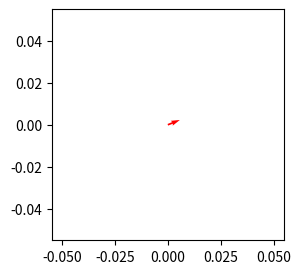

The script that saved this image:
import matplotlib.pyplot as plt
import numpy as np
list=[1,3,20,56]
print(list)
vtr1=np.array(list)
print(vtr1)
list2=[[12],[40],[6],[10]]
print(list2)
list3=[10,20,30,40,50]
list4=[5,2,4,3,1]
vtr3=np.array(list3)
vtr4=np.array(list4)
print("we create vector from list3 ",vtr3)
print("we create vector from list4 ",vtr4)
vtr_add=vtr3+vtr4
print("SUM OF TWO VECTORS =" ,vtr_add)
vtr_sub=vtr3-vtr4
print("SUBTRACTION OF TWO VECTORS =" ,vtr_sub)
vtr_mul=vtr3*vtr4
print("MULTIPLICATION OF TWO VECTORS",vtr_mul)
vtr_dproduct=vtr3.dot(vtr4)
print("MULTIPLICATION OF TWO VECTORS",vtr_dproduct)
scl_mult=6+vtr3
print("Scalar multipilication ",scl_mult)
v1=[5,6]
v2=[3,2]
start=[0,0]
fig,ax=plt.subplots(figsize=(3,3))
ax.quiver(start[0],start[1],v1[0],v2[1],color='r')
plt.show()
fig=plt.figure()
ax=plt.axes(projection='3d')
ax.set